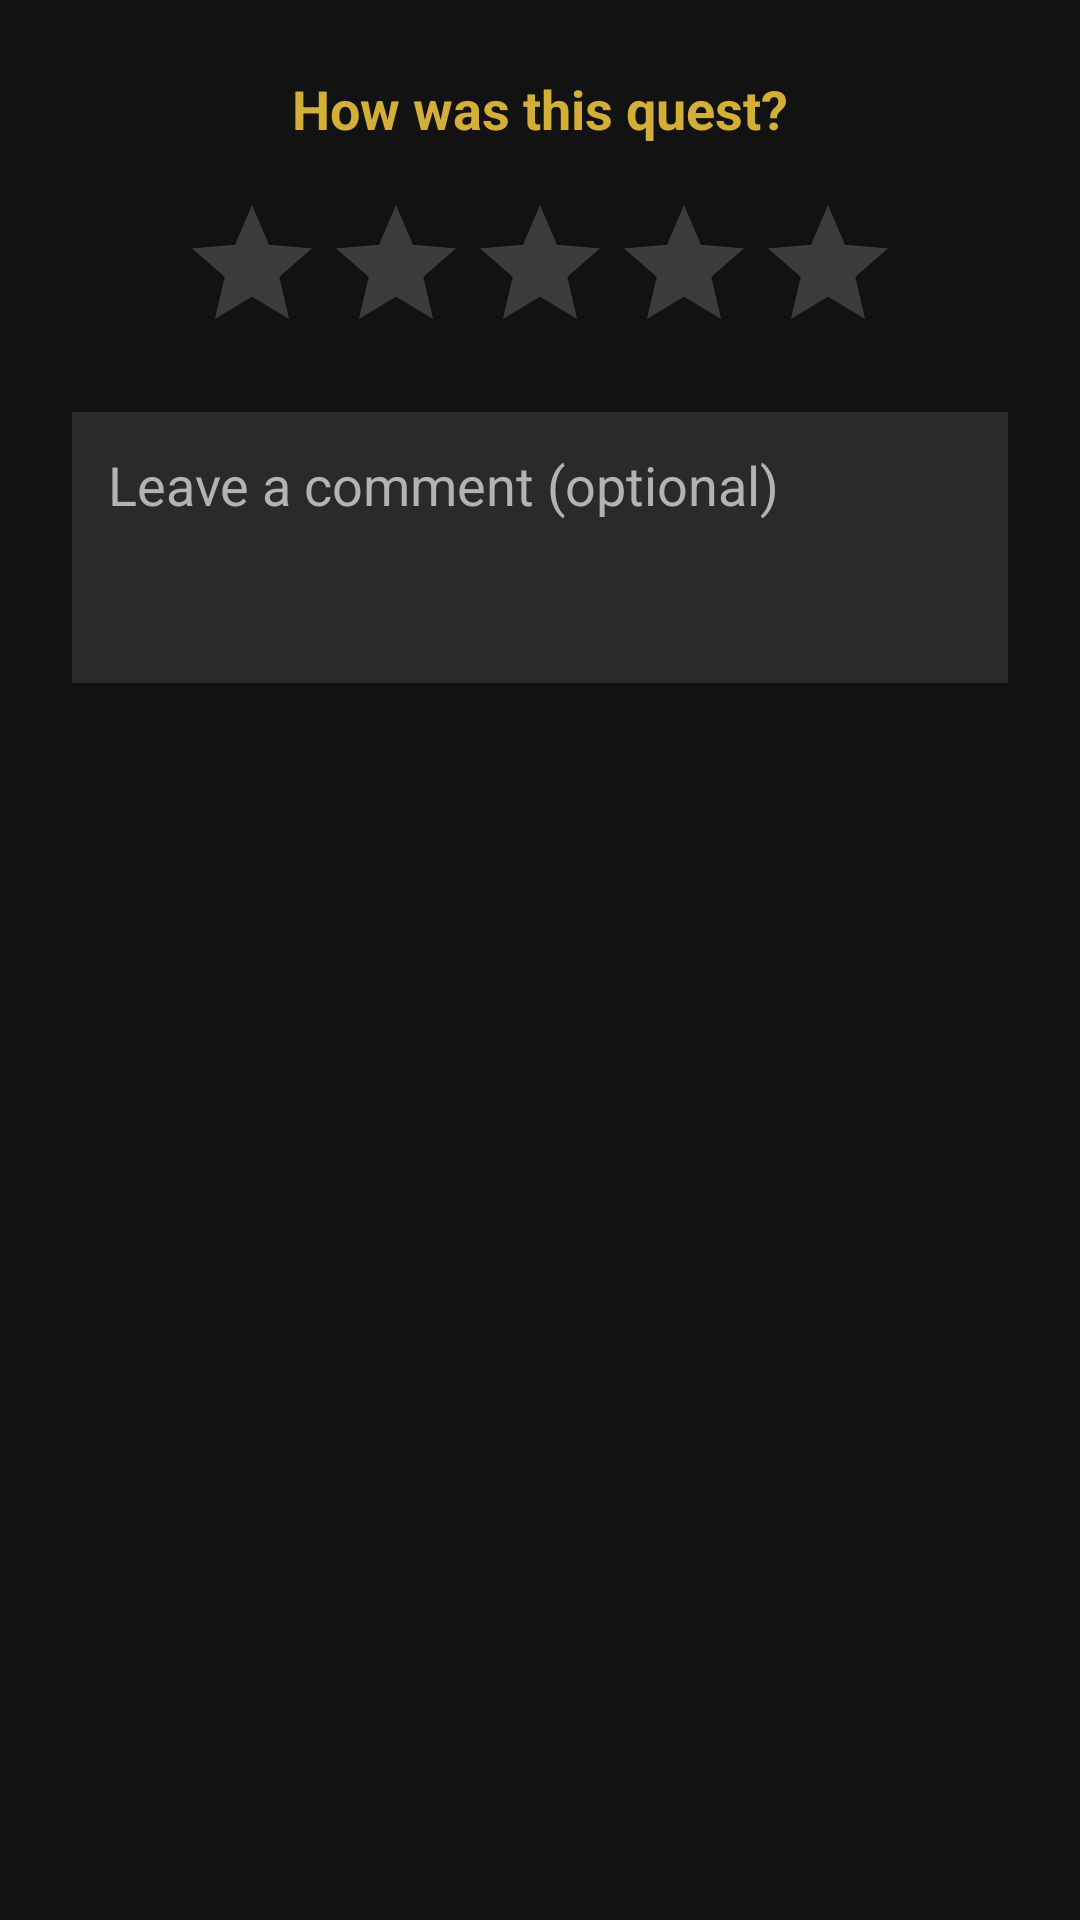

Here is an Android app screen rendered from its layout file. Give the layout XML and the strings, colors and styles it references.
<!-- AndroidManifest.xml: application theme Theme.GeoQuest -->
<!-- res/layout/dialog_rate_quest.xml -->
<?xml version="1.0" encoding="utf-8"?>
<LinearLayout xmlns:android="http://schemas.android.com/apk/res/android"
    android:layout_width="match_parent"
    android:layout_height="wrap_content"
    android:orientation="vertical"
    android:padding="24dp"
    android:gravity="center_horizontal">
    <TextView
        android:layout_width="wrap_content"
        android:layout_height="wrap_content"
        android:text="How was this quest?"
        android:textSize="18sp"
        android:textStyle="bold"
        android:textColor="@color/gold_accent"
        android:layout_marginBottom="16dp" />
    <RatingBar
        android:id="@+id/rbQuestRating"
        android:layout_width="wrap_content"
        android:layout_height="wrap_content"
        android:numStars="5"
        android:stepSize="1.0"
        android:progressTint="@color/gold_accent"
        android:layout_marginBottom="16dp" />
    <EditText
        android:id="@+id/etReviewComment"
        android:layout_width="match_parent"
        android:layout_height="wrap_content"
        android:hint="Leave a comment (optional)"
        android:inputType="textMultiLine"
        android:minLines="3"
        android:gravity="top|start"
        android:background="#1AFFFFFF"
        android:padding="12dp"
        android:textColor="@color/text_primary"
        android:textColorHint="@color/text_secondary" />
</LinearLayout>
<!-- resources referenced by this layout -->
<resources>
  <color name="gold_accent">#D4AF37</color>
  <color name="text_primary">#FFFFFF</color>
  <color name="text_secondary">#B3B3B3</color>
  <style name="Theme.GeoQuest" parent="Base.Theme.GeoQuest" />
  <style name="Base.Theme.GeoQuest" parent="Theme.MaterialComponents.DayNight.NoActionBar">
          
          <item name="colorPrimary">@color/gold_accent</item>
          <item name="colorPrimaryVariant">@color/gold_accent_variant</item>
          <item name="colorOnPrimary">@color/bg_dark</item>
          
          <item name="android:colorBackground">@color/bg_dark</item>
          <item name="colorSurface">@color/surface_dark</item>
          <item name="colorError">@color/error_red</item>
          
          <item name="android:textColorPrimary">@color/text_primary</item>
          <item name="android:textColorSecondary">@color/text_secondary</item>
          
          <item name="android:windowBackground">@color/bg_dark</item>
          <item name="android:navigationBarColor">@color/bg_dark</item>
          <item name="android:statusBarColor">@color/bg_dark</item>
      </style>
  <color name="gold_accent_variant">#AA8A2A</color>
  <color name="bg_dark">#121212</color>
  <color name="surface_dark">#1E1E1E</color>
  <color name="error_red">#CF6679</color>
</resources>
